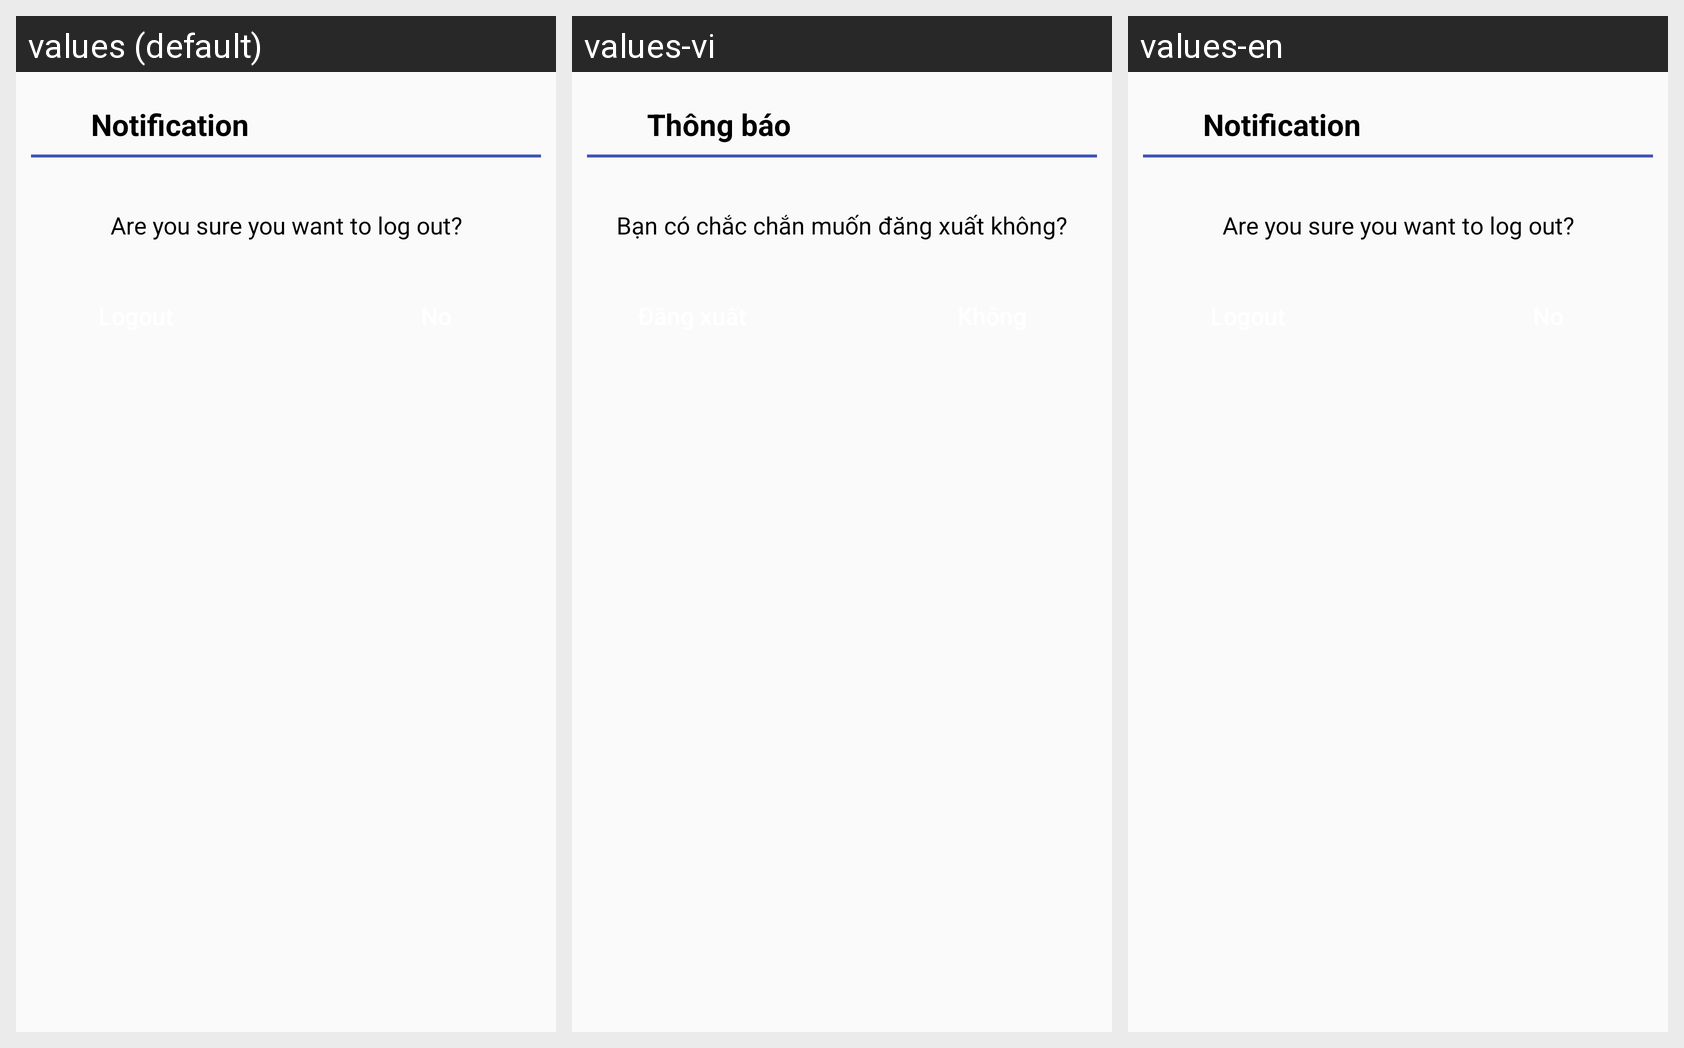

The same Android screen rendered under several of its app's locales, left to right. List the strings drawn on it with the default value and each locale's translation.
Android screen res/layout/dialog_logout.xml rendered under 3 locales, left to right: values (default), values-vi, values-en. Device: Nexus 5 (rendered at 1080×1920; each locale shown at half size, 540×960, under a caption strip naming it); theme AppTheme.
Strings drawn on this screen, with the default value and each locale's value (text and hints the layout hard-codes, and strings that could not be matched under every locale, appear in the picture but are not listed):

txt_notification
  values: Notification
  values-vi: Thông báo
  values-en: Notification

txt_description_dialog
  values: Are you sure you want to log out?
  values-vi: Bạn có chắc chắn muốn đăng xuất không?
  values-en: Are you sure you want to log out?
